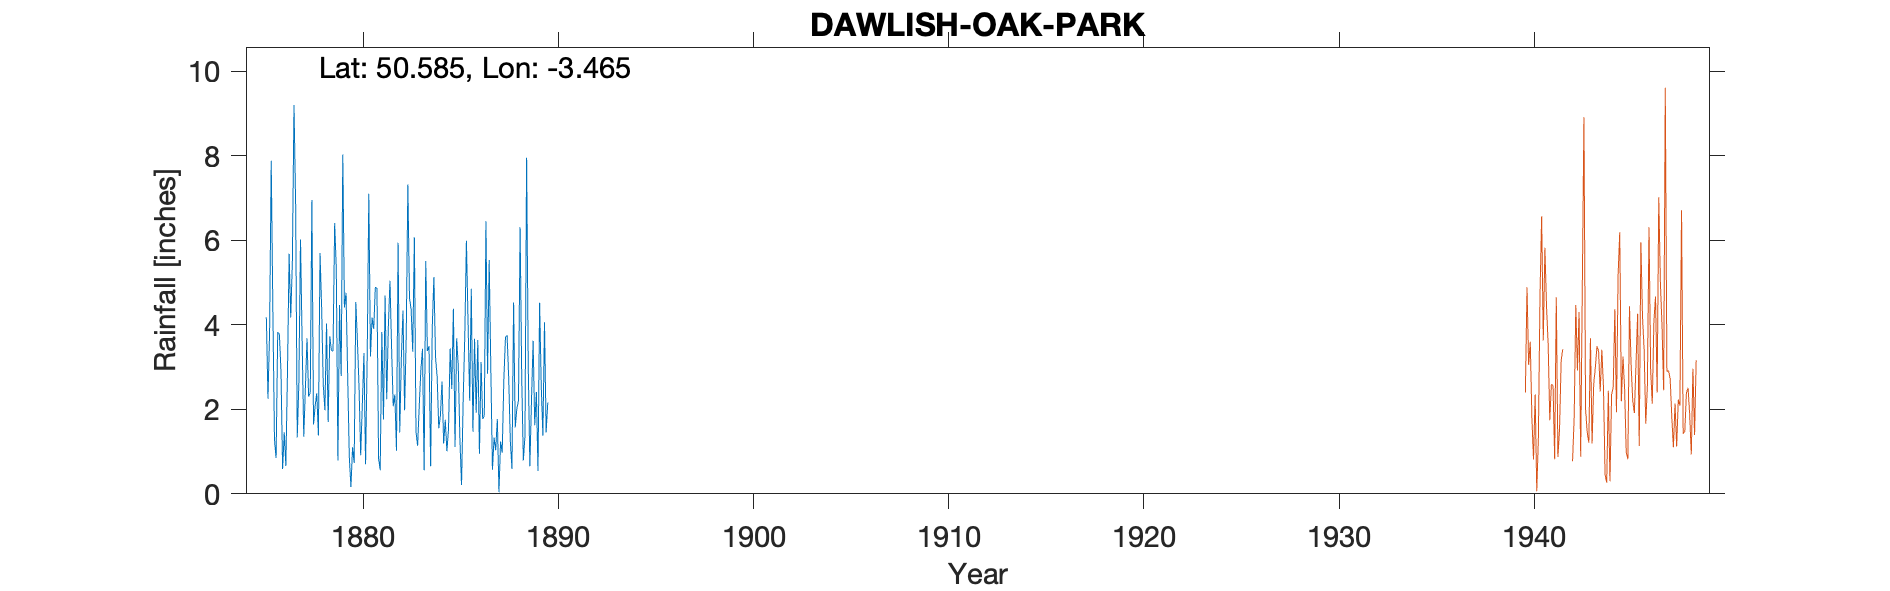

The table this chart was drawn from, first rows:
DAWLISH-OAK-PARK, , , , , , , , , , , , , , , , , , , , 
Grid ref, SX963771, Long, -3.465, Lat, 50.58, Elevation, 120, ft, , , , , , , , , , , , 
Station no, 1731/9, , , , , , , , , , , , , , , , , , , 
, 1870, 1871, 1872, 1873, 1874, 1875, 1876, 1877, 1878, 1879, 1880, 1881, 1882, 1883, 1884, 1885, 1886, 1887, 1888, 1889
January, , , , , , , 0.85, 6.87, 2.08, 6.41, 0.73, 3.9, 2.07, 3.36, 3.94, 2.48, 4.85, 2.96, 1.24, 0.65
February, , , , , , , 3.83, 1.33, 2.38, 5.33, 4.54, 4.88, 2.35, 6.07, 5.13, 4.38, 1.47, 0.57, 0.59, 2.21
March, , , , , , , 3.78, 2.63, 1.38, 0.79, 3.61, 4.87, 1.02, 1.46, 3.24, 1.11, 3.67, 1.33, 4.53, 3.62
April, , , , , , , 2.91, 6.02, 5.7, 4.47, 2.52, 0.83, 5.94, 1.14, 2.77, 3.68, 1.92, 1.03, 1.57, 1.62
May, , , , , , , 0.59, 3.61, 4.4, 2.79, 0.91, 0.56, 1.45, 2.08, 1.55, 3.01, 3.64, 1.77, 2.01, 2.41
June, , , , , , , 1.46, 1.35, 2.57, 8.03, 2.1, 3.83, 3.22, 2.93, 1.85, 1.28, 0.95, 0.04, 2.21, 0.54
July, , , , , , 4.18, 0.66, 2.5, 1.98, 4.41, 3.33, 1.76, 4.34, 3.43, 2.66, 0.21, 3.12, 1.24, 6.31, 4.52
August, , , , , , 2.25, 2.89, 3.68, 4.03, 4.76, 0.7, 4.69, 1.98, 0.56, 1.19, 2.21, 1.77, 0.97, 2.73, 2.55
September, , , , , , 3.84, 5.68, 2.3, 1.7, 2.79, 3.24, 2.24, 3.74, 5.51, 1.75, 3.75, 1.86, 2.69, 0.79, 1.38
October, , , , , , 7.88, 4.17, 2.4, 3.73, 0.88, 7.1, 3.94, 7.32, 3.38, 1.01, 5.99, 6.45, 3.7, 1.37, 4.06
November, , , , , , 4.37, 5.49, 6.95, 3.39, 0.16, 3.25, 5.04, 4.62, 3.5, 1.55, 4.07, 2.84, 3.76, 7.95, 1.45
December, , , , , , 1.28, 9.2, 1.64, 3.38, 1.1, 4.17, 3.44, 4.37, 0.65, 3.44, 2.2, 5.53, 2.73, 3.04, 2.16
Total, , , , , , , 41.51, 41.28, 36.72, 41.92, 36.2, 39.98, 42.42, 34.07, 30.08, 34.37, 38.07, 22.79, 34.34, 27.17
1879 Gauge taken over by new observer bu…, , , , , , , , , , , , , , , , , , , , 
Oak Park has only 6 semi houses at this …, , , , , , , , , , , , , , , , , , , , 
1890 BR has no entry, , , , , , , , , , , , , , , , , , , , 
